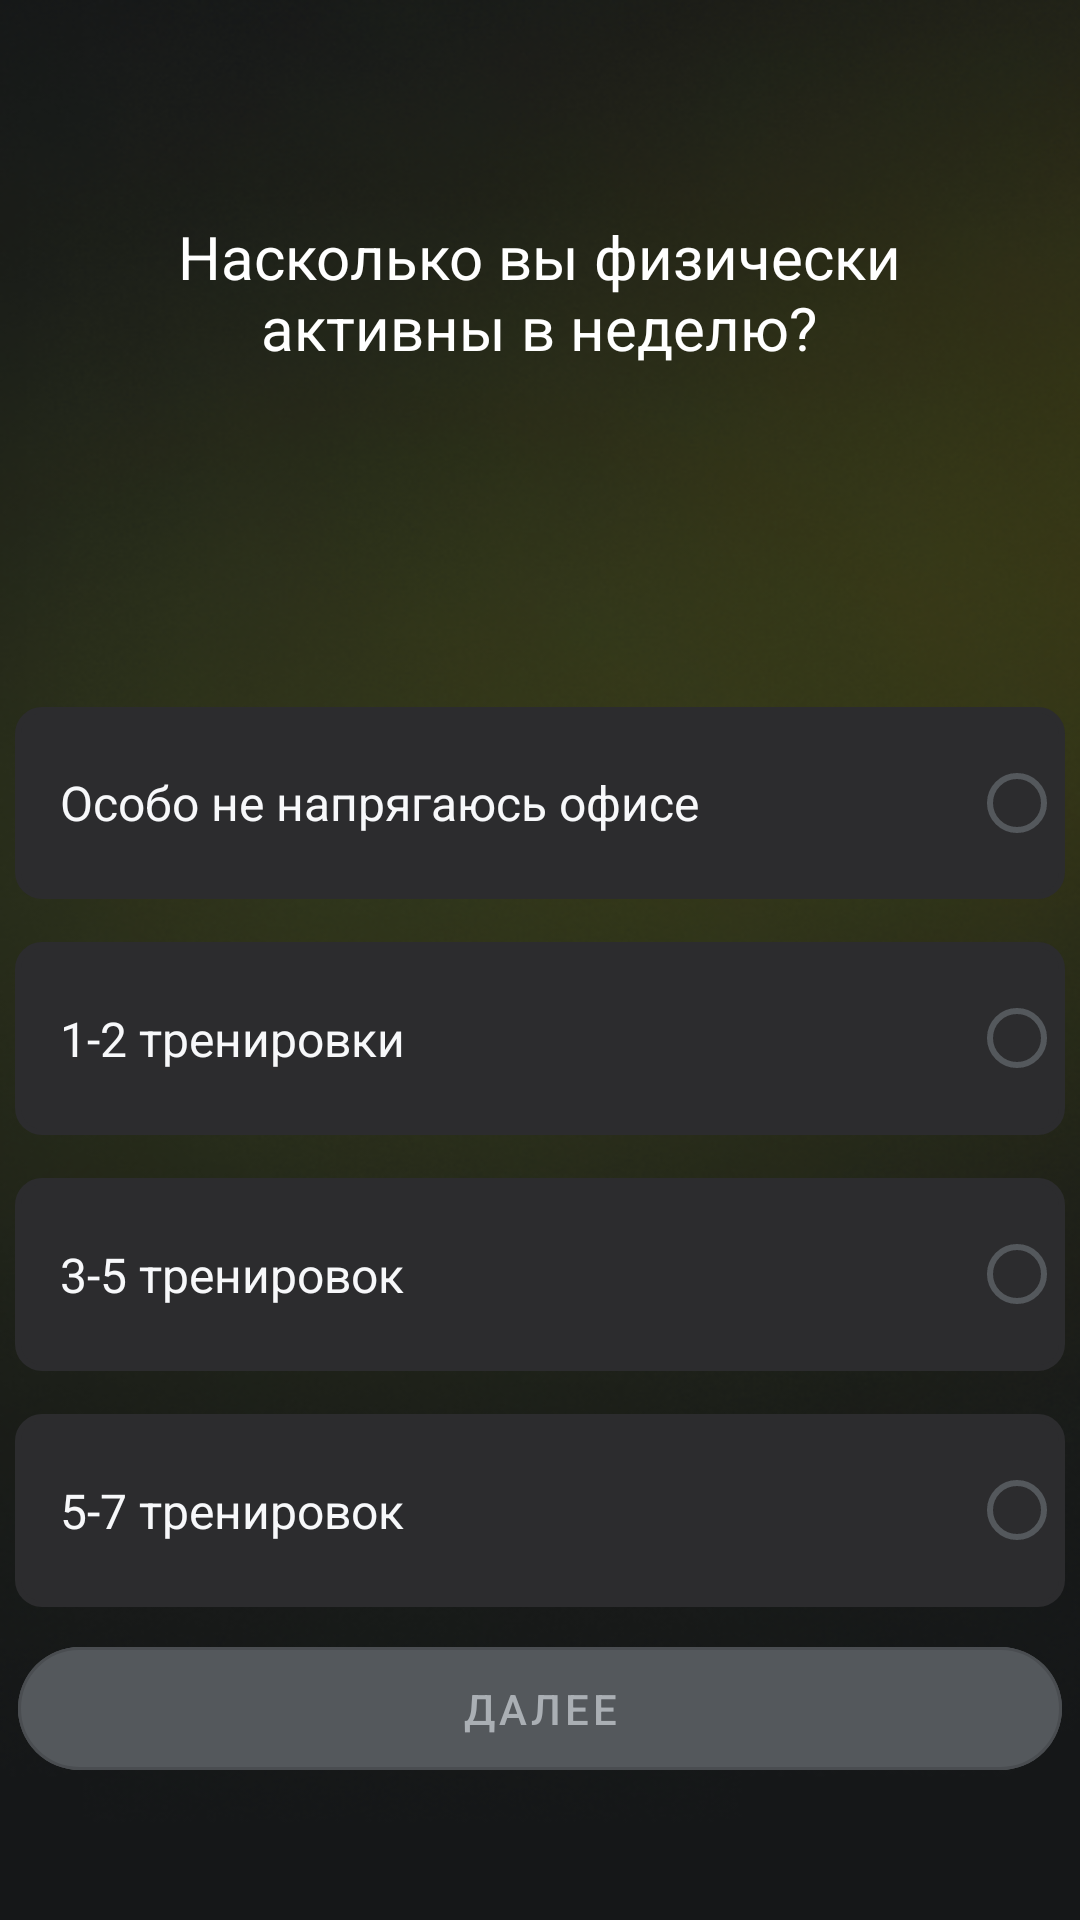

Produce the Android XML layout that renders to this screen, including the resource entries it uses.
<!-- AndroidManifest.xml: application theme Theme.MyChoiceAI -->
<!-- res/layout/fragment_phys_activity.xml -->
<?xml version="1.0" encoding="utf-8"?>
<androidx.constraintlayout.widget.ConstraintLayout xmlns:android="http://schemas.android.com/apk/res/android"
    xmlns:app="http://schemas.android.com/apk/res-auto"
    xmlns:tools="http://schemas.android.com/tools"
    android:background="@drawable/background"
    android:layout_width="match_parent"
    android:layout_height="match_parent"
    tools:context=".FragmentPhysActivity">

    <com.google.android.material.button.MaterialButton
        android:id="@+id/then16"
        style="@style/Widget.MaterialComponents.Button.OutlinedButton"
        android:layout_width="348dp"
        android:layout_height="53dp"
        android:layout_marginTop="16dp"
        android:layout_marginBottom="44dp"
        android:backgroundTint="#54585C"
        android:text="Далее"
        android:textColor="#AAAFB4"
        app:cornerRadius="35dp"
        app:layout_constraintBottom_toBottomOf="parent"
        app:layout_constraintEnd_toEndOf="parent"
        app:layout_constraintHorizontal_bias="0.492"
        app:layout_constraintStart_toStartOf="parent"
        app:layout_constraintTop_toBottomOf="@+id/radioGroup"
        app:layout_constraintVertical_bias="0.242" />

    <ImageView
        android:id="@+id/imageView17"
        android:layout_width="wrap_content"
        android:layout_height="wrap_content"
        android:layout_marginTop="44dp"
        android:src="@drawable/bar11"
        app:layout_constraintEnd_toEndOf="parent"
        app:layout_constraintHorizontal_bias="0.497"
        app:layout_constraintStart_toStartOf="parent"
        app:layout_constraintTop_toTopOf="parent" />

    <TextView
        android:id="@+id/textView25"
        android:layout_width="286dp"
        android:layout_height="59dp"
        android:layout_marginTop="28dp"
        android:text="Насколько вы физически активны в неделю?"
        android:textAlignment="center"
        android:textColor="#FFFFFF"
        android:textSize="20sp"
        app:layout_constraintEnd_toEndOf="parent"
        app:layout_constraintHorizontal_bias="0.496"
        app:layout_constraintStart_toStartOf="parent"
        app:layout_constraintTop_toBottomOf="@+id/imageView17" />

    <RadioGroup
        android:id="@+id/radioGroup6"
        android:layout_width="350dp"
        android:layout_height="300dp"
        android:layout_marginStart="50dp"

        android:layout_marginEnd="50dp"
        android:orientation="vertical"
        app:layout_constraintBottom_toBottomOf="parent"
        app:layout_constraintEnd_toEndOf="parent"
        app:layout_constraintStart_toStartOf="parent"
        app:layout_constraintTop_toBottomOf="@+id/textView25">

        <RadioButton
            android:id="@+id/not_strain"
            android:layout_width="350dp"
            android:layout_height="50dp"
            android:layout_weight="1"
            android:background="@drawable/rectangle2"
            android:layoutDirection="rtl"
            android:paddingLeft="15dp"
            android:paddingRight="90dp"
            android:text="Особо не напрягаюсь офисе"
            android:textAlignment="textStart"
            android:textColor="#F7F8FA"
            android:textSize="16sp"
            android:theme="@style/MyRadioButton"></RadioButton>

        <Space
            android:layout_width="wrap_content"
            android:layout_height="wrap_content"
            android:layout_weight="1" />

        <RadioButton
            android:id="@+id/one_two"
            android:layout_width="350dp"
            android:layout_height="50dp"
            android:layout_weight="1"
            android:background="@drawable/rectangle2"
            android:layoutDirection="rtl"
            android:paddingLeft="15dp"
            android:paddingRight="180dp"
            android:text="1-2 тренировки"
            android:textAlignment="textStart"
            android:textColor="#F7F8FA"
            android:textSize="16sp"
            android:theme="@style/MyRadioButton"></RadioButton>

        <Space
            android:layout_width="wrap_content"
            android:layout_height="wrap_content"
            android:layout_weight="1" />

        <RadioButton
            android:id="@+id/three_five"
            android:layout_width="350dp"
            android:layout_height="50dp"
            android:layout_weight="1"
            android:background="@drawable/rectangle2"
            android:layoutDirection="rtl"
            android:paddingLeft="15dp"
            android:paddingRight="80dp"
            android:text="3-5 тренировок"
            android:textAlignment="textStart"
            android:textColor="#F7F8FA"
            android:textSize="16sp"
            android:theme="@style/MyRadioButton"></RadioButton>

        <Space
            android:layout_width="wrap_content"
            android:layout_height="wrap_content"
            android:layout_weight="1" />

        <RadioButton
            android:id="@+id/five_seven"
            android:layout_width="350dp"
            android:layout_height="50dp"
            android:layout_weight="1"
            android:background="@drawable/rectangle2"
            android:layoutDirection="rtl"
            android:paddingLeft="15dp"
            android:paddingRight="150dp"
            android:text="5-7 тренировок"
            android:textAlignment="textStart"
            android:textColor="#F7F8FA"
            android:textSize="16sp"
            android:theme="@style/MyRadioButton"></RadioButton>

    </RadioGroup>
</androidx.constraintlayout.widget.ConstraintLayout>
<!-- resources referenced by this layout -->
<resources>
  <!-- drawable background: png bitmap (drawable, 221637 bytes) -->
  <!-- drawable rectangle2 (drawable) -->
  <?xml version="1.0" encoding="UTF-8"?>
  <shape xmlns:android="http://schemas.android.com/apk/res/android" android:id="@+id/listview_background_shape">
      <stroke android:width="2dp" android:color="#2C2C2E" />
  
      <corners android:radius="8dp" />
      <solid android:color="#2C2C2E" />
  </shape>
  <style name="MyRadioButton" parent="Theme.AppCompat.Light">
          <item name="colorControlNormal">#54585C </item>
          <item name="colorControlActivated">#DEFA2C</item>
      </style>
  <style name="Theme.MyChoiceAI" parent="Theme.MaterialComponents.DayNight.DarkActionBar">
          
          <item name="colorPrimary">@color/purple_500</item>
          <item name="colorPrimaryVariant">@color/purple_700</item>
          <item name="colorOnPrimary">@color/white</item>
          
          <item name="colorSecondary">@color/teal_200</item>
          <item name="colorSecondaryVariant">@color/teal_700</item>
          <item name="colorOnSecondary">@color/black</item>
          
          <item name="android:statusBarColor">?attr/colorPrimaryVariant</item>
          
      </style>
  <color name="purple_500">#FF6200EE</color>
  <color name="purple_700">#FF3700B3</color>
  <color name="white">#FFFFFFFF</color>
  <color name="teal_200">#FF03DAC5</color>
  <color name="teal_700">#FF018786</color>
  <color name="black">#FF000000</color>
</resources>
